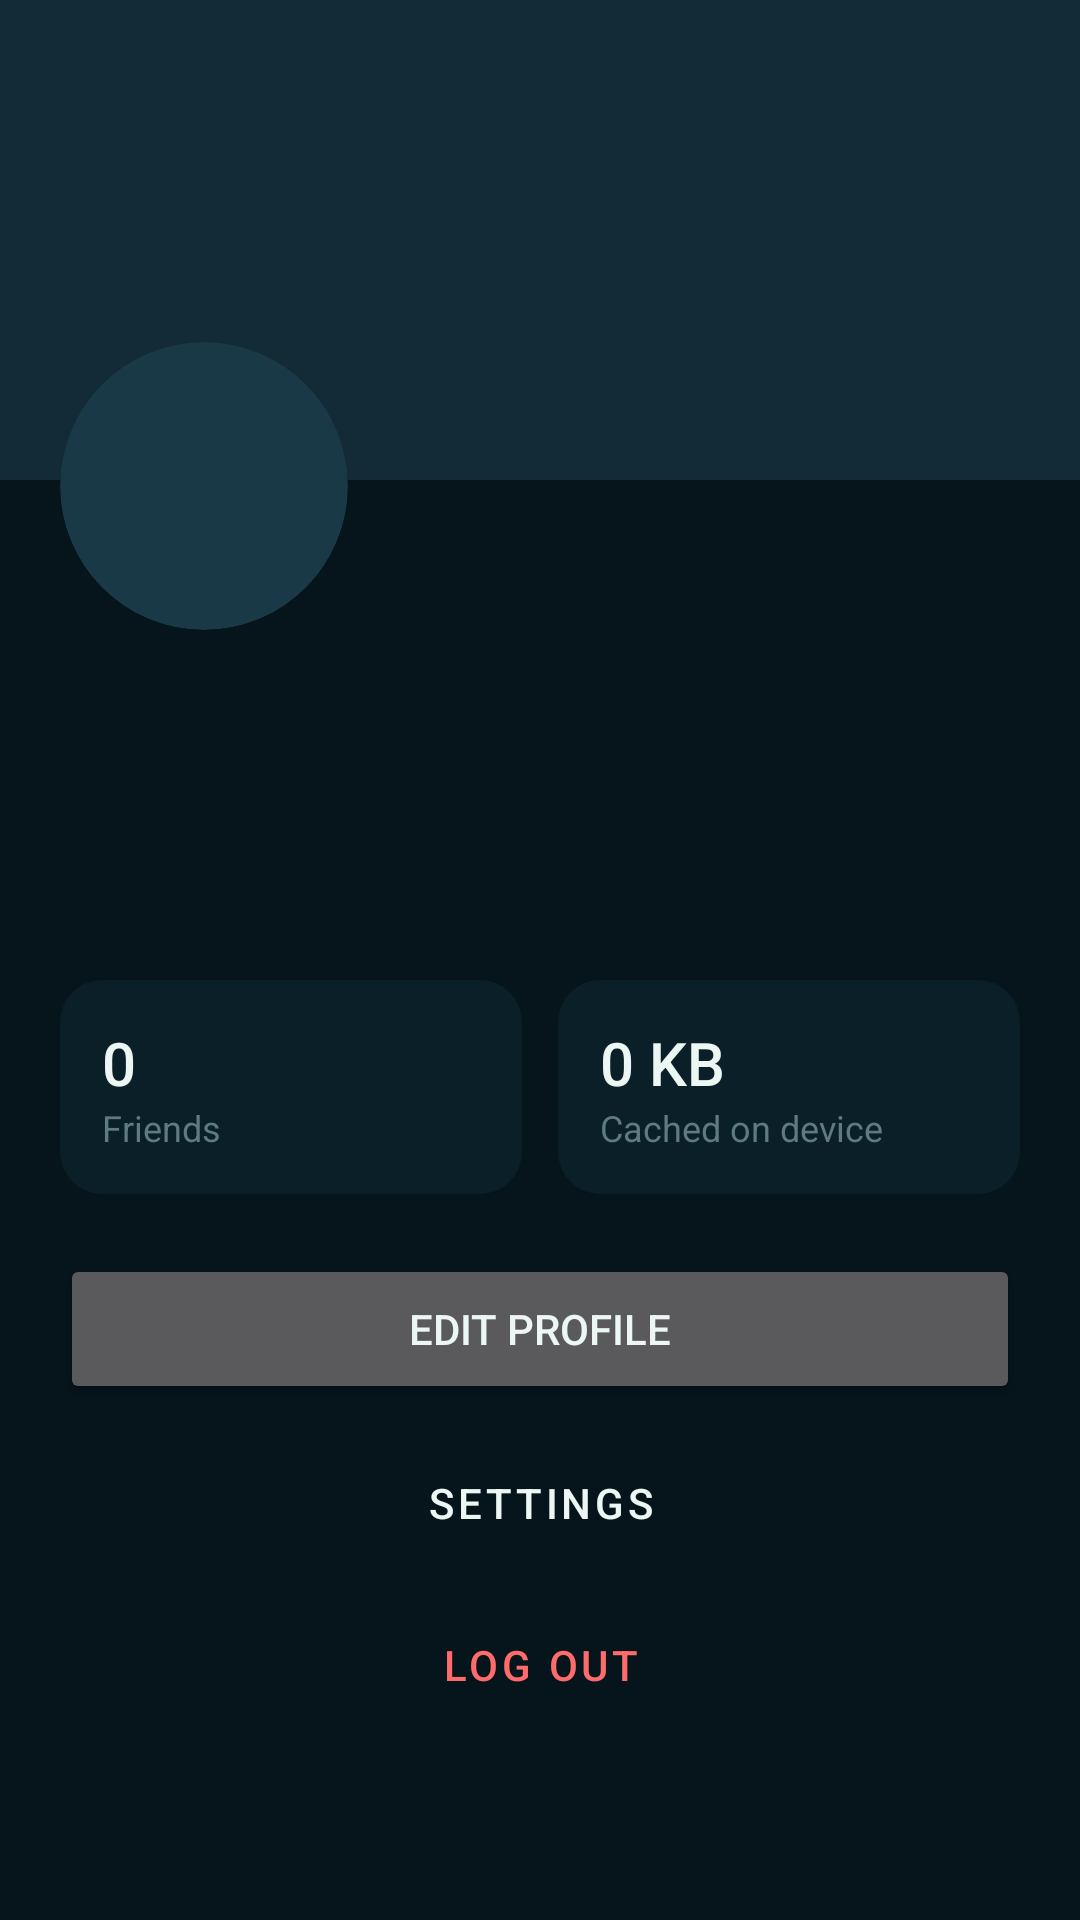

Layout XML and referenced resources for this Android screen:
<!-- AndroidManifest.xml: application theme Theme.Aether -->
<!-- res/layout/fragment_profile.xml -->
<?xml version="1.0" encoding="utf-8"?>
<ScrollView xmlns:android="http://schemas.android.com/apk/res/android" xmlns:app="http://schemas.android.com/apk/res-auto" xmlns:tools="http://schemas.android.com/tools" android:layout_width="match_parent" android:layout_height="match_parent">
  <LinearLayout android:layout_width="match_parent" android:layout_height="wrap_content" android:orientation="vertical">
    <FrameLayout android:layout_width="match_parent" android:layout_height="210dp">
      <ImageView android:id="@+id/ivCover" android:layout_width="match_parent" android:layout_height="160dp" android:scaleType="centerCrop" android:background="?attr/aBg2" android:contentDescription="Cover image"/>
      <ImageView android:id="@+id/ivAvatar" android:layout_width="96dp" android:layout_height="96dp" android:layout_gravity="bottom|start" android:layout_marginStart="20dp" android:scaleType="centerCrop" android:background="@drawable/bg_circle" android:clipToOutline="true" android:outlineProvider="background" android:contentDescription="Profile photo"/>
    </FrameLayout>
    <LinearLayout android:layout_width="match_parent" android:layout_height="wrap_content" android:orientation="vertical" android:padding="20dp">
      <TextView android:id="@+id/tvName" android:layout_width="wrap_content" android:layout_height="wrap_content" android:text="" android:textSize="22sp" android:textColor="?attr/aTxtHi" android:fontFamily="sans-serif-medium" android:textStyle="bold"/>
      <TextView android:id="@+id/tvUsername" android:layout_width="wrap_content" android:layout_height="wrap_content" android:text="" android:textSize="14sp" android:textColor="?attr/aSky"/>
      <TextView android:id="@+id/tvBio" android:layout_width="wrap_content" android:layout_height="wrap_content" android:text="" android:textSize="15sp" android:textColor="?attr/aTxtMid" android:layout_marginTop="10dp"/>
      <LinearLayout android:layout_width="match_parent" android:layout_height="wrap_content" android:orientation="horizontal" android:layout_marginTop="18dp">
        <LinearLayout android:layout_width="0dp" android:layout_height="wrap_content" android:layout_weight="1" android:orientation="vertical" android:background="@drawable/bg_card" android:padding="14dp" android:layout_marginEnd="6dp">
          <TextView android:id="@+id/tvFriends" android:layout_width="wrap_content" android:layout_height="wrap_content" android:text="0" android:textSize="20sp" android:textColor="?attr/aTxtHi" android:fontFamily="sans-serif-medium"/><TextView android:layout_width="wrap_content" android:layout_height="wrap_content" android:text="Friends" android:textSize="12sp" android:textColor="?attr/aTxtLow"/>
        </LinearLayout>
        <LinearLayout android:layout_width="0dp" android:layout_height="wrap_content" android:layout_weight="1" android:orientation="vertical" android:background="@drawable/bg_card" android:padding="14dp" android:layout_marginStart="6dp">
          <TextView android:id="@+id/tvCache" android:layout_width="wrap_content" android:layout_height="wrap_content" android:text="0 KB" android:textSize="20sp" android:textColor="?attr/aTxtHi" android:fontFamily="sans-serif-medium"/><TextView android:layout_width="wrap_content" android:layout_height="wrap_content" android:text="Cached on device" android:textSize="12sp" android:textColor="?attr/aTxtLow"/>
        </LinearLayout>
      </LinearLayout>
      <Button android:id="@+id/btnEdit" android:layout_width="match_parent" android:layout_height="50dp" android:layout_marginTop="20dp" android:text="Edit profile"/>
      <Button android:id="@+id/btnSettings" style="@style/Widget.MaterialComponents.Button.OutlinedButton" android:layout_width="match_parent" android:layout_height="50dp" android:layout_marginTop="8dp" android:text="Settings" android:textColor="?attr/aTxtHi"/>
      <Button android:id="@+id/btnLogout" style="@style/Widget.MaterialComponents.Button.TextButton" android:layout_width="match_parent" android:layout_height="50dp" android:layout_marginTop="4dp" android:text="Log out" android:textColor="?attr/aDanger"/>
    </LinearLayout>
  </LinearLayout>
</ScrollView>
<!-- resources referenced by this layout -->
<resources>
  <!-- drawable bg_card (drawable) -->
  <?xml version="1.0" encoding="utf-8"?>
  <shape xmlns:android="http://schemas.android.com/apk/res/android">
  <solid android:color="?attr/aBg1"/><corners android:radius="14dp"/>
  </shape>
  <!-- drawable bg_circle (drawable) -->
  <?xml version="1.0" encoding="utf-8"?>
  <shape xmlns:android="http://schemas.android.com/apk/res/android" android:shape="oval">
  <solid android:color="?attr/aBg3"/>
  </shape>
  <style name="Theme.Aether" parent="Theme.MaterialComponents.NoActionBar">
          <item name="colorPrimary">@color/dk_primary</item>
          <item name="colorOnPrimary">@color/dk_bg0</item>
          <item name="colorSecondary">@color/dk_sky</item>
          <item name="colorSurface">@color/dk_bg1</item>
          <item name="colorOnSurface">@color/dk_txtHi</item>
          <item name="android:windowBackground">@color/dk_bg0</item>
          <item name="android:statusBarColor">@color/dk_bg0</item>
          <item name="android:navigationBarColor">@color/dk_bg1</item>
          <item name="android:windowLightStatusBar">false</item>
          <item name="android:textColorPrimary">@color/dk_txtHi</item>
          <item name="android:textColorSecondary">@color/dk_txtMid</item>
          <item name="android:textColorHint">@color/dk_txtLow</item>
          <item name="materialButtonStyle">@style/Widget.Aether.Button</item>
          <item name="aBg0">@color/dk_bg0</item>
          <item name="aBg1">@color/dk_bg1</item>
          <item name="aBg2">@color/dk_bg2</item>
          <item name="aBg3">@color/dk_bg3</item>
          <item name="aPrimary">@color/dk_primary</item>
          <item name="aPrimaryDeep">@color/dk_primaryDeep</item>
          <item name="aAmber">@color/dk_amber</item>
          <item name="aSky">@color/dk_sky</item>
          <item name="aDanger">@color/dk_danger</item>
          <item name="aTxtHi">@color/dk_txtHi</item>
          <item name="aTxtMid">@color/dk_txtMid</item>
          <item name="aTxtLow">@color/dk_txtLow</item>
      </style>
  <color name="dk_primary">#35E0C2</color>
  <color name="dk_bg0">#06141B</color>
  <color name="dk_sky">#6FB7FF</color>
  <color name="dk_bg1">#0B1F28</color>
  <color name="dk_txtHi">#ECF7F4</color>
  <color name="dk_txtMid">#9DB8BF</color>
  <color name="dk_txtLow">#5E7A82</color>
  <style name="Widget.Aether.Button" parent="Widget.MaterialComponents.Button">
          <item name="cornerRadius">12dp</item>
      </style>
  <color name="dk_bg2">#122B36</color>
  <color name="dk_bg3">#1A3947</color>
  <color name="dk_primaryDeep">#0F4F49</color>
  <color name="dk_amber">#FFB648</color>
  <color name="dk_danger">#FF6B6B</color>
</resources>
